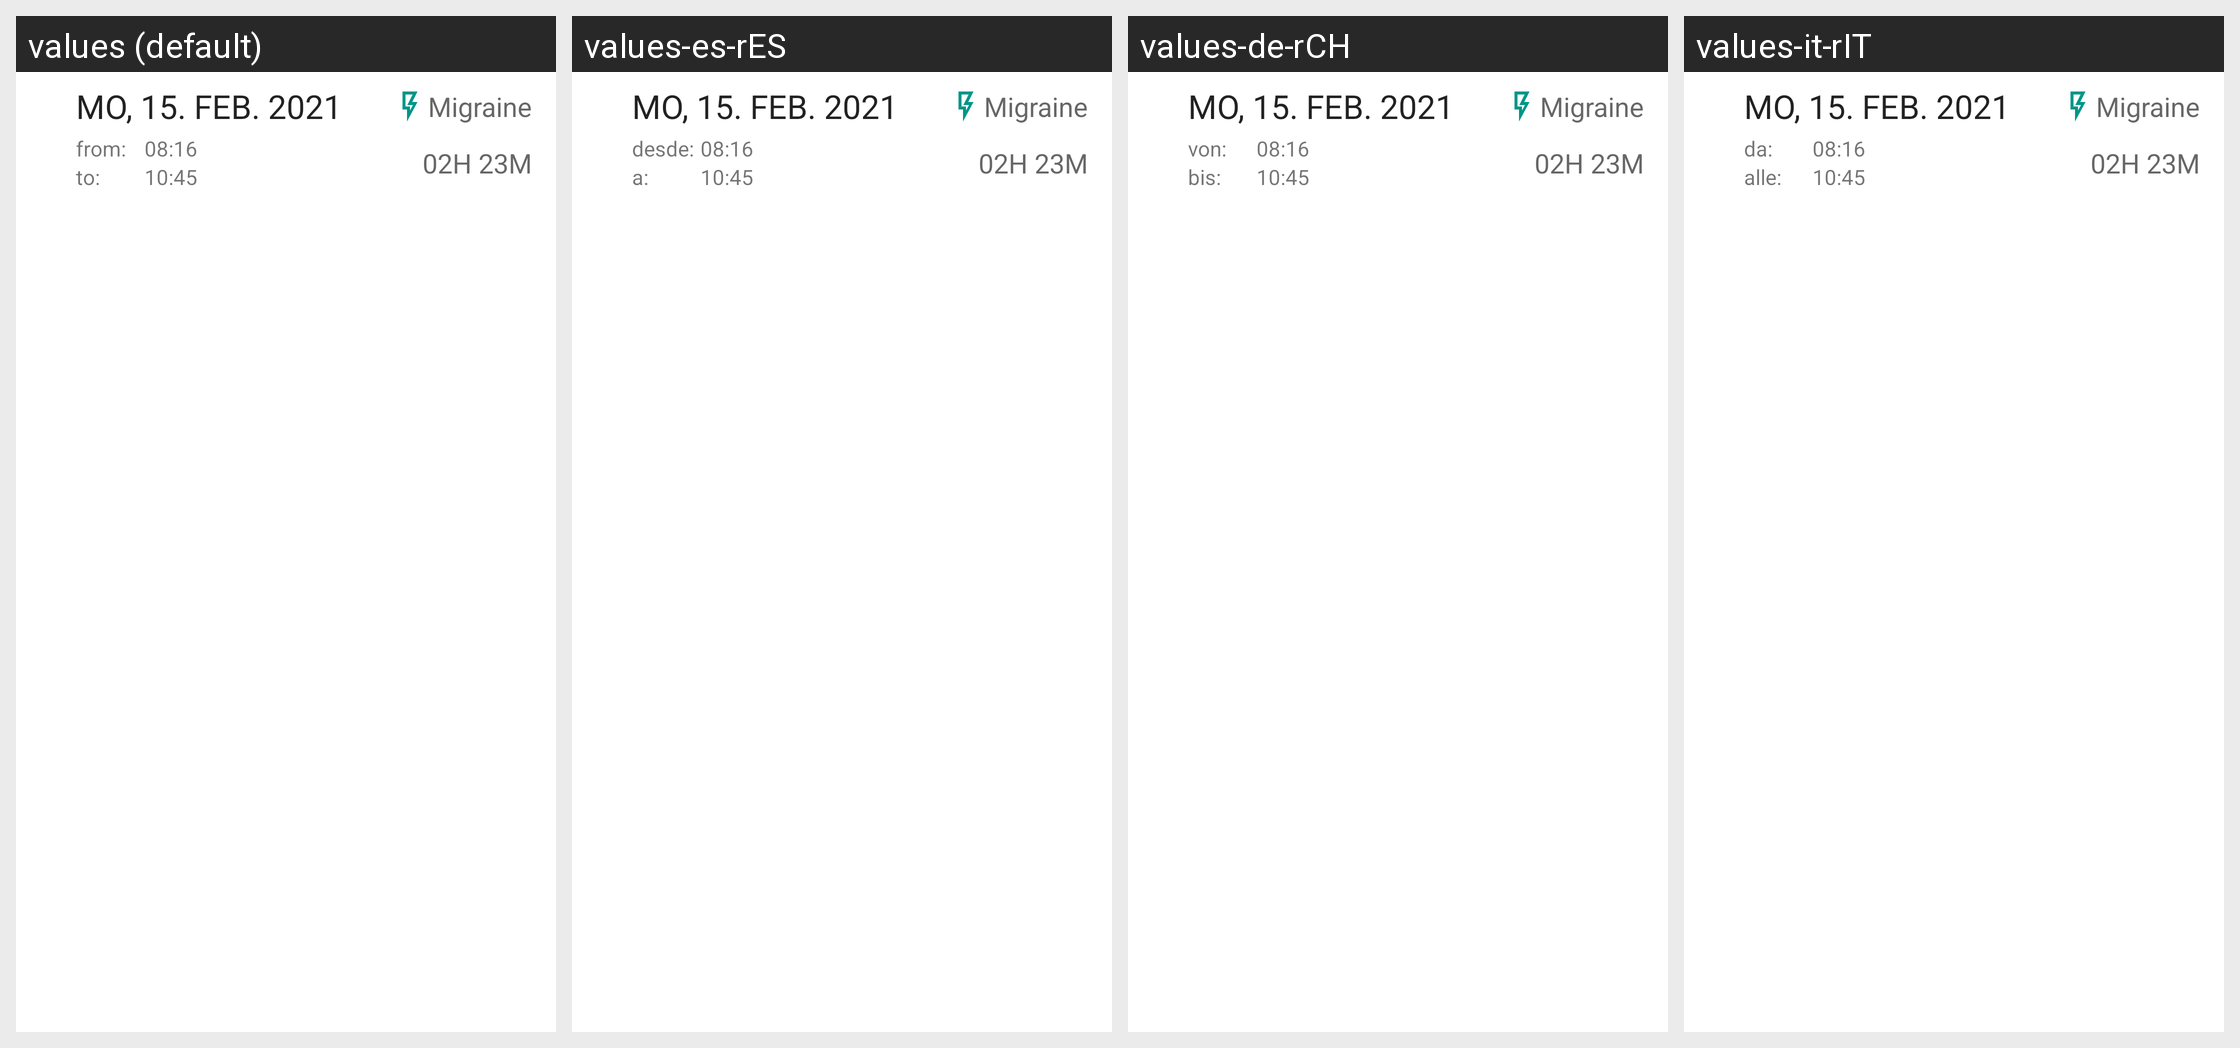

Locale-by-locale string values for the Android screen shown in this grid:
Android screen res/layout/fragment_diary_list_group.xml rendered under 4 locales, left to right: values (default), values-es-rES, values-de-rCH, values-it-rIT. Device: Nexus 5 (rendered at 1080×1920; each locale shown at half size, 540×960, under a caption strip naming it); theme Theme.Headi.
Other locales in the repository, not shown: values-cs-rCZ, values-eo-rUY, values-fi-rFI, values-fr-rFR, values-iw-rIL, values-nl-rNL, values-pl-rPL, values-vi-rVN.
Strings drawn on this screen, with the default value and each locale's value (text and hints the layout hard-codes, and strings that could not be matched under every locale, appear in the picture but are not listed):

from
  values: from:
  values-es-rES: desde:
  values-de-rCH: von:
  values-it-rIT: da:

to
  values: to:
  values-es-rES: a:
  values-de-rCH: bis:
  values-it-rIT: alle:
